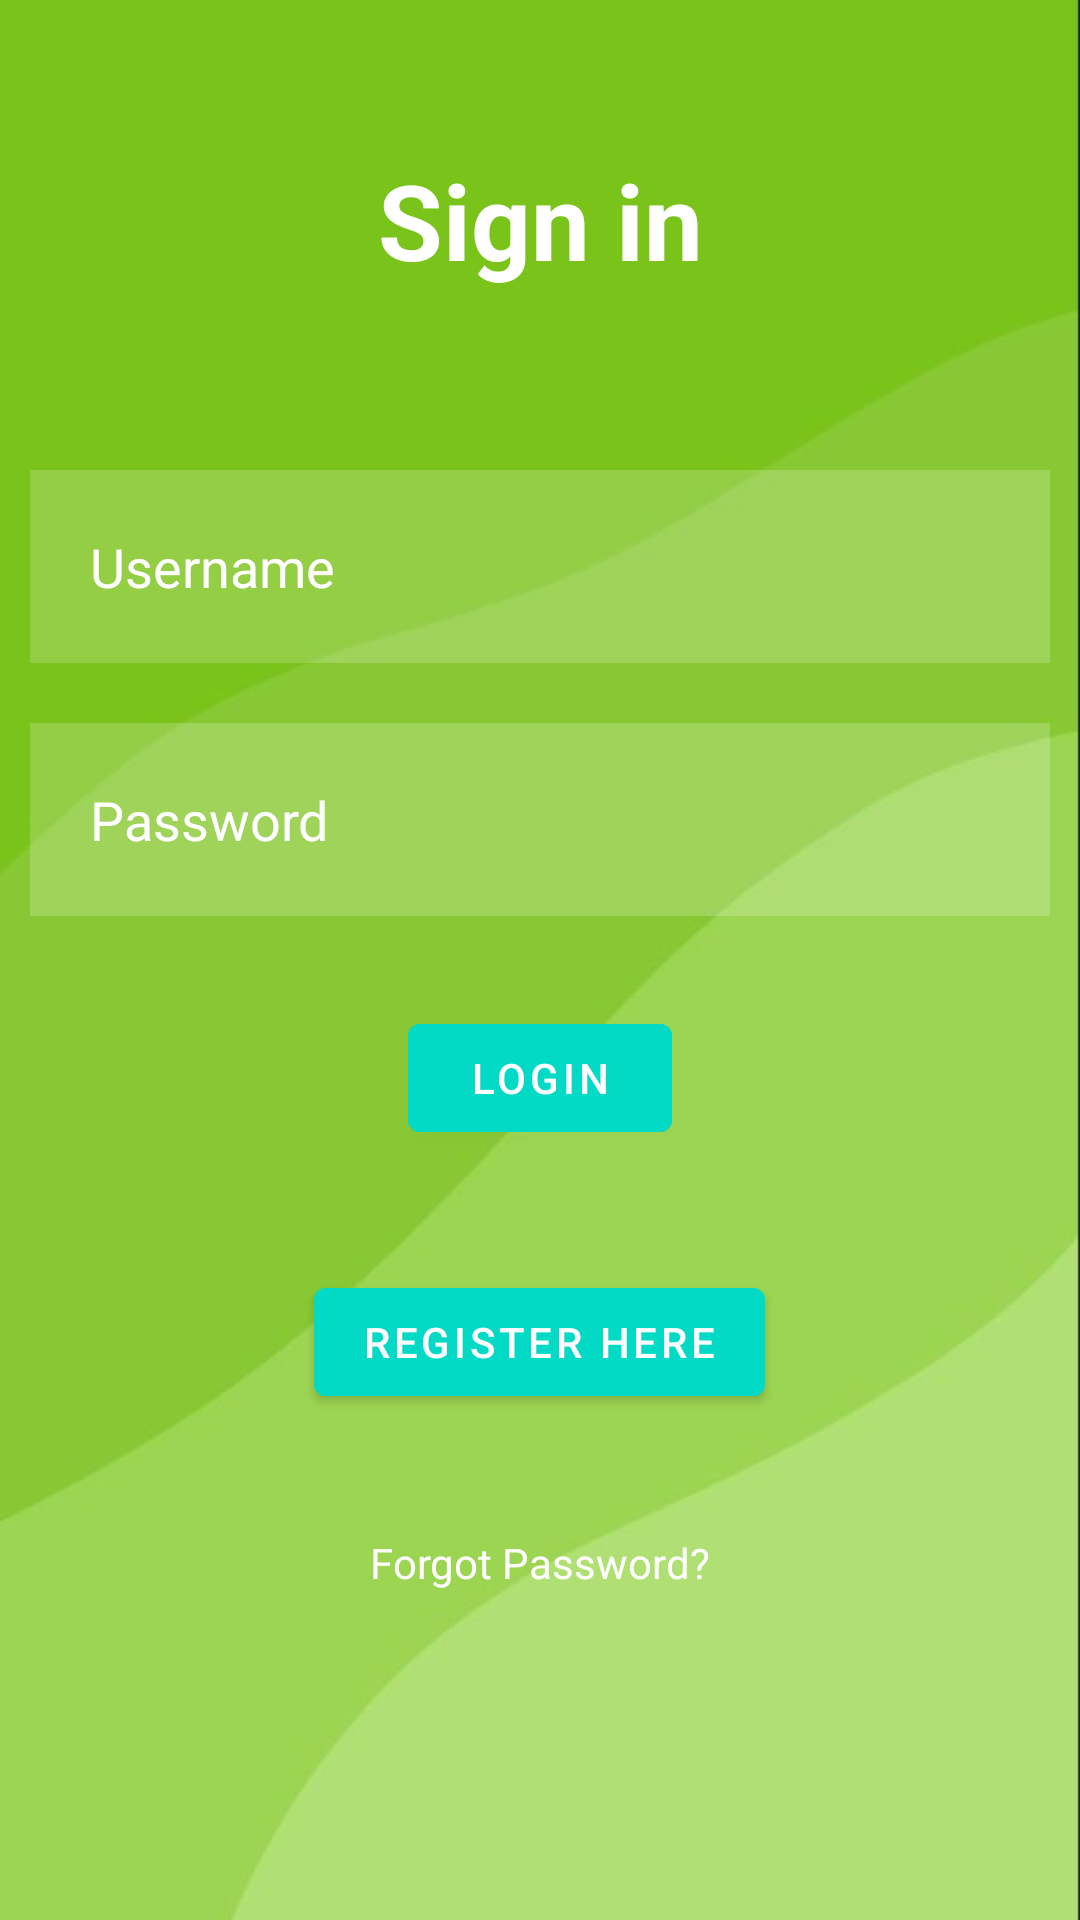

Produce the Android XML layout that renders to this screen, including the resource entries it uses.
<!-- AndroidManifest.xml: application theme Theme.DynamicViews -->
<!-- res/layout/activity_login.xml -->
<?xml version="1.0" encoding="utf-8"?>
<RelativeLayout xmlns:android="http://schemas.android.com/apk/res/android"
    xmlns:app="http://schemas.android.com/apk/res-auto"
    xmlns:tools="http://schemas.android.com/tools"
    android:layout_width="match_parent"
    android:layout_height="match_parent"
    android:background="@drawable/loginscreen"
    tools:context=".LoginActivity1">

    <TextView
        android:layout_width="match_parent"
        android:layout_height="wrap_content"
        android:text="Sign in"
        android:id="@+id/signin"
        android:textColor="@color/white"
        android:textSize="35dp"
        android:layout_margin="50dp"
        android:gravity="center"
        android:textStyle="bold">
    </TextView>

    <EditText
        android:layout_width="match_parent"
        android:layout_height="wrap_content"
        android:id="@+id/username"
        android:layout_below="@+id/signin"
        android:hint="Username"
        android:textColor="@color/white"
        android:textColorHint="@color/white"
        android:layout_margin="10dp"
        android:padding="20dp"
        android:background="#30ffffff"
        android:drawableLeft="@drawable/ic_baseline_person_outline_24"
        android:drawablePadding="20dp"/>

    <EditText
        android:id="@+id/password"
        android:layout_width="match_parent"
        android:layout_height="wrap_content"
        android:layout_below="@+id/username"
        android:layout_marginStart="10dp"
        android:layout_marginTop="10dp"
        android:layout_marginEnd="10dp"
        android:layout_marginBottom="10dp"
        android:background="#30ffffff"
        android:drawableLeft="@drawable/ic_baseline_security_24"
        android:drawablePadding="20dp"
        android:hint="Password"
        android:padding="20dp"
        android:textColor="@color/white"
        android:textColorHint="@color/white"
        android:inputType="textPassword"></EditText>

    <com.google.android.material.button.MaterialButton
        android:layout_width="wrap_content"
        android:layout_height="wrap_content"
        android:id="@+id/loginbtn"
        android:layout_below="@id/password"
        android:text="LOGIN"
        android:backgroundTint="@color/design_default_color_secondary"
        android:layout_centerHorizontal="true"
        android:layout_margin="20dp"
        />

    <com.google.android.material.button.MaterialButton
        android:layout_width="wrap_content"
        android:layout_height="wrap_content"
        android:id="@+id/registerbtn"
        android:layout_below="@id/loginbtn"
        android:text="REGISTER HERE"
        android:backgroundTint="@color/design_default_color_secondary"
        android:layout_centerHorizontal="true"
        android:layout_margin="20dp"
        />

    <TextView
        android:layout_width="wrap_content"
        android:layout_height="wrap_content"
        android:id="@+id/forgetPass"
        android:text="Forgot Password?"
        android:layout_centerHorizontal="true"
        android:layout_margin="20dp"
        android:layout_below="@id/registerbtn"
        android:textColor="@color/white"
        />

</RelativeLayout>
<!-- resources referenced by this layout -->
<resources>
  <!-- drawable loginscreen: jpg bitmap (drawable, 8235 bytes) -->
  <style name="Theme.DynamicViews" parent="Theme.MaterialComponents.DayNight.DarkActionBar">
          
          <item name="colorPrimary">@color/purple_500</item>
          <item name="colorPrimaryVariant">@color/purple_700</item>
          <item name="colorOnPrimary">@color/white</item>
          
          <item name="colorSecondary">@color/teal_200</item>
          <item name="colorSecondaryVariant">@color/teal_700</item>
          <item name="colorOnSecondary">@color/black</item>
          
          <item name="android:statusBarColor" tools:targetApi="l">?attr/colorPrimaryVariant</item>
          
      </style>
  <!-- not gathered from this repository: default colours our renderer supplied (Android Studio template values) -->
  <color name="purple_500">#FF6200EE</color>
  <color name="purple_700">#FF3700B3</color>
  <color name="teal_200">#FF03DAC5</color>
  <color name="teal_700">#FF018786</color>
  <color name="black">#FF000000</color>
  <color name="white">#FFFFFFFF</color>
</resources>
